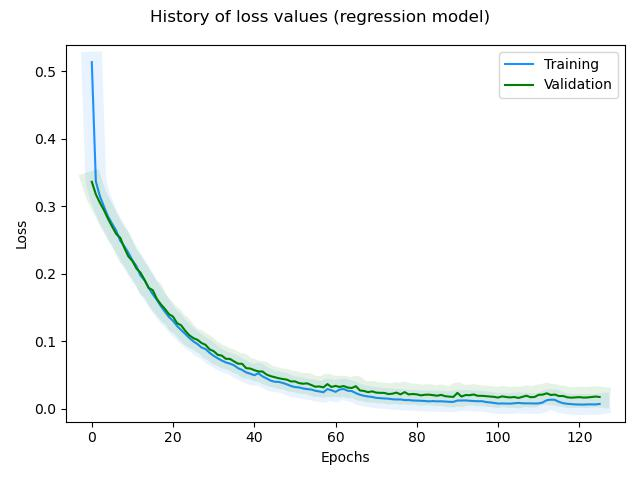

Values plotted in this chart, from the file beside it:
, loss, rmse, mse, mae, val_loss, val_rmse, val_mse, val_mae, _timestamp, _runtime
0, 0.5136, 0.4429, 0.1962, 0.2958, 0.3362, 0.1613, 0.02603, 0.1239, 1729169519, 587
1, 0.3367, 0.1768, 0.03126, 0.1302, 0.3177, 0.1322, 0.01749, 0.09445, 1729169520, 588
2, 0.3148, 0.1412, 0.01994, 0.1037, 0.3053, 0.1272, 0.01619, 0.09014, 1729169521, 589
3, 0.2994, 0.1267, 0.01604, 0.09486, 0.2941, 0.1298, 0.01685, 0.09544, 1729169522, 590
4, 0.2848, 0.1158, 0.01341, 0.08554, 0.2815, 0.1272, 0.01618, 0.09236, 1729169523, 591
5, 0.2743, 0.1213, 0.01471, 0.08823, 0.2699, 0.1275, 0.01624, 0.08817, 1729169524, 592
6, 0.2639, 0.1252, 0.01569, 0.0895, 0.2592, 0.1287, 0.01657, 0.0965, 1729169525, 593
7, 0.2489, 0.1091, 0.01191, 0.07775, 0.2534, 0.1487, 0.02213, 0.1174, 1729169527, 595
8, 0.2408, 0.1217, 0.01482, 0.08636, 0.2386, 0.1338, 0.0179, 0.09164, 1729169528, 596
9, 0.2311, 0.1239, 0.01534, 0.0887, 0.2257, 0.1228, 0.01509, 0.08862, 1729169529, 597
10, 0.2199, 0.1192, 0.0142, 0.08272, 0.219, 0.1351, 0.01825, 0.09363, 1729169530, 598
11, 0.2113, 0.1233, 0.01519, 0.08603, 0.2077, 0.1275, 0.01626, 0.09678, 1729169531, 599
12, 0.1972, 0.1019, 0.01038, 0.07228, 0.2016, 0.1395, 0.01945, 0.09953, 1729169532, 600
13, 0.1903, 0.1114, 0.01241, 0.08219, 0.1909, 0.1321, 0.01745, 0.09277, 1729169534, 602
14, 0.1792, 0.09953, 0.009906, 0.06952, 0.179, 0.1187, 0.01408, 0.08474, 1729169535, 603
15, 0.1697, 0.09422, 0.008878, 0.06248, 0.1757, 0.138, 0.01905, 0.09586, 1729169536, 604
16, 0.1616, 0.09328, 0.008701, 0.06644, 0.1629, 0.1178, 0.01388, 0.0797, 1729169537, 605
17, 0.1519, 0.08141, 0.006628, 0.05787, 0.1547, 0.1149, 0.01321, 0.08322, 1729169538, 606
18, 0.1437, 0.07597, 0.005771, 0.05222, 0.148, 0.1168, 0.01364, 0.08218, 1729169539, 607
19, 0.1359, 0.07058, 0.004981, 0.05069, 0.1402, 0.1125, 0.01267, 0.079, 1729169541, 609
20, 0.1303, 0.07721, 0.005961, 0.05288, 0.1364, 0.1241, 0.01539, 0.0895, 1729169542, 610
21, 0.1226, 0.06775, 0.00459, 0.04872, 0.1268, 0.1093, 0.01195, 0.07787, 1729169543, 611
22, 0.1166, 0.06824, 0.004657, 0.04806, 0.1236, 0.1209, 0.01461, 0.08581, 1729169544, 612
23, 0.1109, 0.06777, 0.004593, 0.04919, 0.1155, 0.1096, 0.01202, 0.07866, 1729169545, 613
24, 0.1049, 0.06322, 0.003996, 0.04619, 0.1089, 0.1033, 0.01066, 0.07154, 1729169546, 614
25, 0.09985, 0.06398, 0.004093, 0.04406, 0.1046, 0.1068, 0.0114, 0.07756, 1729169547, 615
26, 0.09595, 0.07002, 0.004903, 0.04756, 0.1022, 0.1162, 0.01351, 0.0853, 1729169549, 617
27, 0.0909, 0.06636, 0.004404, 0.04726, 0.09748, 0.1146, 0.01314, 0.08266, 1729169550, 618
28, 0.08841, 0.07712, 0.005947, 0.05269, 0.09469, 0.1195, 0.01429, 0.08789, 1729169551, 619
29, 0.08298, 0.06766, 0.004578, 0.04947, 0.08798, 0.1077, 0.01161, 0.0742, 1729169552, 620
30, 0.07844, 0.06284, 0.003949, 0.04503, 0.08534, 0.1134, 0.01285, 0.07825, 1729169553, 621
31, 0.07478, 0.06393, 0.004087, 0.04484, 0.07994, 0.1052, 0.01106, 0.07378, 1729169555, 623
32, 0.07142, 0.06461, 0.004174, 0.04709, 0.07877, 0.115, 0.01323, 0.08223, 1729169556, 624
33, 0.06866, 0.06761, 0.004571, 0.04815, 0.074, 0.1075, 0.01155, 0.07556, 1729169557, 625
34, 0.06688, 0.07699, 0.005927, 0.04947, 0.07385, 0.1181, 0.01395, 0.08298, 1729169558, 626
35, 0.06444, 0.0759, 0.005761, 0.05645, 0.07021, 0.1139, 0.01296, 0.07923, 1729169559, 627
36, 0.06013, 0.06626, 0.004391, 0.04547, 0.06682, 0.1122, 0.0126, 0.07838, 1729169560, 628
37, 0.05759, 0.06827, 0.004661, 0.05013, 0.06663, 0.1226, 0.01504, 0.09444, 1729169561, 629
38, 0.05387, 0.05996, 0.003595, 0.04455, 0.06015, 0.1061, 0.01126, 0.07577, 1729169562, 630
39, 0.05194, 0.06595, 0.00435, 0.04504, 0.05962, 0.1147, 0.01315, 0.08024, 1729169564, 632
40, 0.04967, 0.06461, 0.004175, 0.04813, 0.05724, 0.1131, 0.01279, 0.07722, 1729169565, 633
41, 0.05264, 0.09298, 0.008646, 0.06119, 0.05528, 0.109, 0.01188, 0.07709, 1729169566, 634
42, 0.04802, 0.0747, 0.00558, 0.05197, 0.05524, 0.1175, 0.0138, 0.08362, 1729169567, 635
43, 0.04506, 0.06859, 0.004704, 0.04952, 0.0508, 0.1076, 0.01157, 0.07437, 1729169568, 636
44, 0.04174, 0.05976, 0.003571, 0.04315, 0.04839, 0.1066, 0.01136, 0.07275, 1729169569, 637
45, 0.04009, 0.06316, 0.003989, 0.04474, 0.04682, 0.1079, 0.01165, 0.07483, 1729169570, 638
46, 0.03979, 0.07309, 0.005343, 0.05062, 0.04523, 0.1067, 0.01139, 0.07132, 1729169572, 640
47, 0.03831, 0.07249, 0.005255, 0.05166, 0.04408, 0.108, 0.01167, 0.07368, 1729169573, 641
48, 0.03621, 0.06779, 0.004596, 0.04947, 0.04316, 0.111, 0.01233, 0.07454, 1729169574, 642
49, 0.03379, 0.06166, 0.003802, 0.04446, 0.04053, 0.1065, 0.01134, 0.0759, 1729169575, 643
50, 0.03215, 0.06106, 0.003728, 0.04386, 0.04056, 0.1135, 0.01289, 0.07638, 1729169576, 644
51, 0.03163, 0.0668, 0.004462, 0.04824, 0.03804, 0.107, 0.01144, 0.07079, 1729169578, 646
52, 0.03009, 0.06433, 0.004139, 0.04581, 0.03711, 0.1085, 0.01177, 0.07405, 1729169579, 647
53, 0.02914, 0.06535, 0.004271, 0.04614, 0.03765, 0.115, 0.01323, 0.07873, 1729169580, 648
54, 0.02857, 0.06857, 0.004702, 0.04904, 0.03528, 0.109, 0.01188, 0.07256, 1729169581, 649
55, 0.02664, 0.06137, 0.003766, 0.04404, 0.03272, 0.1028, 0.01056, 0.07112, 1729169582, 650
56, 0.02568, 0.06349, 0.004031, 0.04448, 0.03306, 0.1086, 0.01179, 0.07333, 1729169583, 651
57, 0.02443, 0.06062, 0.003675, 0.0448, 0.03166, 0.1065, 0.01135, 0.07047, 1729169585, 653
58, 0.02914, 0.09471, 0.00897, 0.06416, 0.03653, 0.1267, 0.01604, 0.09565, 1729169586, 654
59, 0.0274, 0.08439, 0.007121, 0.05891, 0.03228, 0.1092, 0.01192, 0.07282, 1729169587, 655
... 66 more rows
